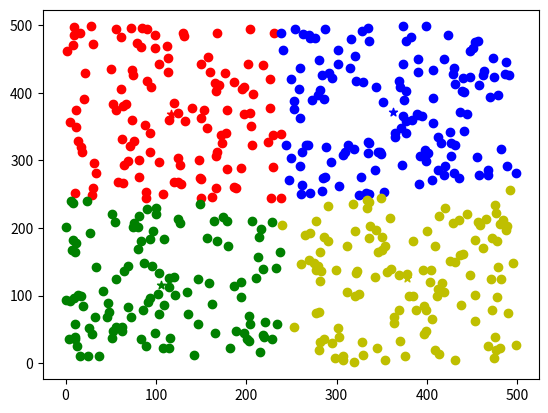

Generate this figure with matplotlib:
import numpy as np

def distance(p1,p2):
    return np.sqrt((p1[0]-p2[0])**2+(p1[1]-p2[1])**2)


def kmeans(nums,k,tolerance=1e-4,max_iter=100):
    centers={}  #聚类中心
    
    #初始化中心点
    for i in range(k):
        centers[i]=np.random.randint(low=0,high=500,size=2)
    

    for iter in range(max_iter):
        print('this is',iter,'epoch')
        clusters={} #每个类包含那些点
        #初始化每个类的点
        for i in range(k):
            clusters[i]=[]

        #计算所有点所属的类
        for item in nums:
            all_dis=[]
            for i in range(k):
                all_dis.append(distance(item,centers[i]))
            clusters[np.argmin(all_dis)].append(item)


        #计算新的聚类中心
        pre_centers=centers.copy()
        for i in range(k):
            centers[i]=np.mean(clusters[i],axis=0)

        
        #判断是否还需要继续更新
        ok=True
        for i in range(k):
            if(abs(np.sum((centers[i]-pre_centers[i])**2))>tolerance):
                ok=False
                break
        if(ok==True):
            break

    return centers,clusters
        

input=np.random.randint(low=0,high=500,size=(500,2))
center,cluster=kmeans(input,k=4)
print(center)
        
    
import matplotlib.pyplot as plt

colors=['r','g','b','y']

for k,points in cluster.items():
    for p in points:
        plt.scatter(p[0],p[1],color=colors[k])

for k,point in center.items():
    plt.scatter(point[0],point[1],color=colors[k],marker='*')

plt.show()